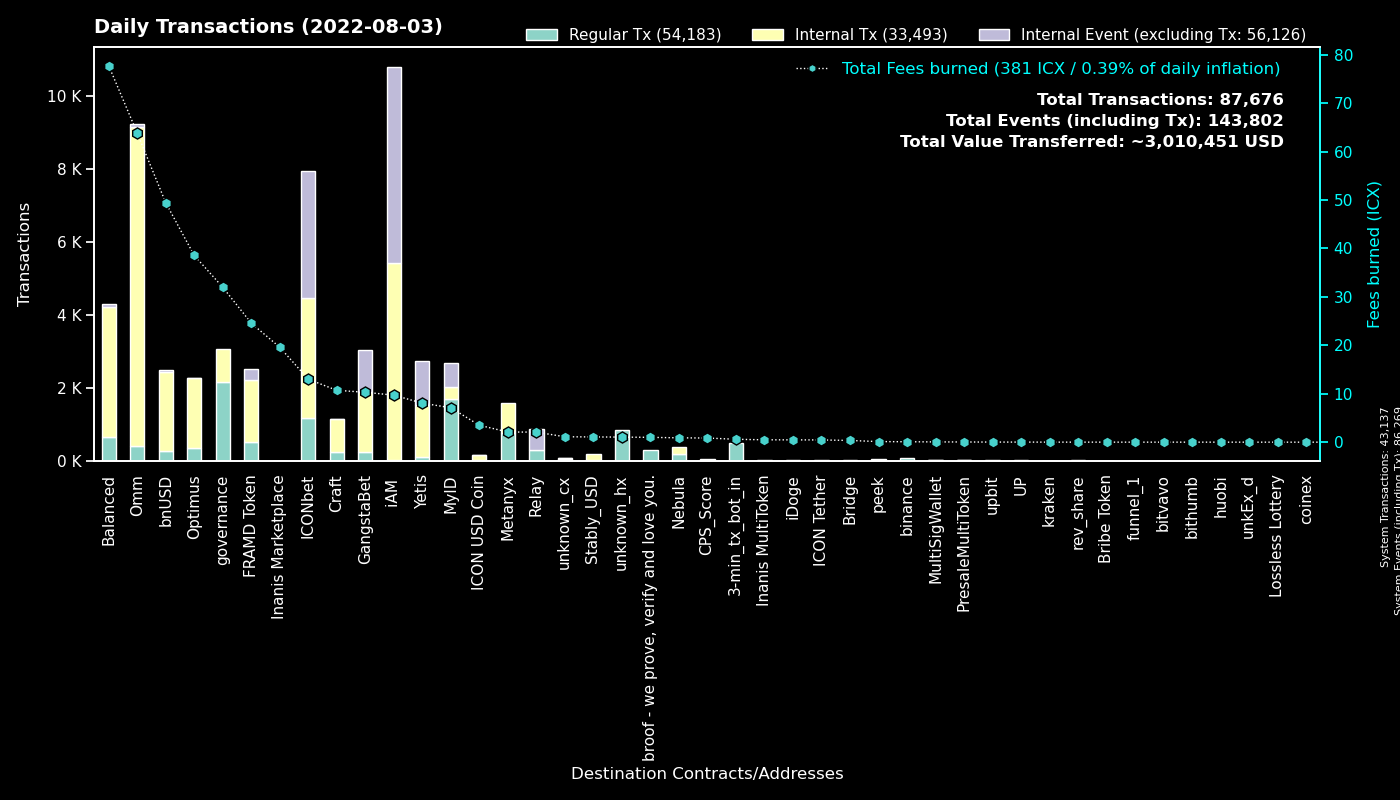

The data file committed next to this chart (first rows):
to, Fees burned, Regular Tx, to_def, Internal Tx, Internal Event (excluding Tx), group
0, 0.0, 43131, System, 6, 43132, System
cx00000000000000000000000000000000000000…, 31.99, 2161, governance, 900, 0, governance
cx369a5f4ce4f4648dfc96ba0c8229be0693b4ec…, 2.102, 772, Metanyx, 807, 0, Metanyx
hx92b7608c53825241069a280982c4d92e1b228c…, 1.145, 720, MyID_related_2, 0, 0, MyID
cx9e3cadcc1a4be3323ea23371b84575abb32703…, 1.329, 647, MyID_1, 0, 647, MyID
cx2aa9b28a657e3121b75d3d4fe65e569398645d…, 24.58, 508, FRAMD Token, 1702, 315, FRAMD Token
hx11de4e28be4845de3ea392fd8d758655bf766c…, 0.6, 480, 3-min_tx_bot_in, 0, 0, 3-min_tx_bot_in
cx5d6e1482434085f30660efe30573304d629270…, 4.967, 474, ICONbet? Baccarat, 1690, 1630, ICONbet
cxd47f7d943ad76a0403210501dab03d4daf1f68…, 3.911, 406, ICONbet? Blackjack, 498, 1039, ICONbet
cx69bcdf1753472c1444188ec3f5188657e30c83…, 0.9991, 315, broof - we prove, verify and love you., 0, 0, broof - we prove, verify and love you.
cx087b4164a87fdfb7b714f3bafe9dfb050fd6b1…, 2.074, 297, Relay_1, 0, 585, Relay
cx88fd7df7ddff82f7cc735c871dc519838cb235…, 49.44, 276, bnUSD, 2170, 40, bnUSD
cx694e8c9f1a05c8c3719f30d46b97697960e428…, 2.443, 260, MyID_2, 260, 0, MyID
cxb0b6f777fba13d62961ad8ce11be7ef6c4b2bc…, 3.322, 247, ICONbet? DAOdice(new), 1059, 741, ICONbet
cxcb455f26a2c01c686fa7f30e1e3661642dd53c…, 39.37, 214, omm_lending, 7147, 0, Omm
cx2dc662031f3d62bcdba4f63e9bf827767c8475…, 2.449, 174, GangstaBet Skill, 1068, 1138, GangstaBet
cx2609b924e33ef00b648a409245c7ea394c4678…, 21.06, 158, balanced_sicx, 896, 13, Balanced
cx1a29259a59f463a67bb2ef84398b30ca56b583…, 19.34, 153, omm_token, 1004, 77, Omm
cxaa99a164586883eed0322d62a31946dfa9491f…, 7.722, 142, optimus_rewards, 559, 2, Optimus
cx203d9cd2a669be67177e997b8948ce2c35caff…, 21.54, 133, balanced_dividends, 834, 0, Balanced
cx30f18d26f45d990112a4cd4825c0b79af73aac…, 8.057, 112, Yetis, 1415, 1205, Yetis
cxf61cd5a45dc9f91c15aa65831a30a90d59a096…, 9.23, 110, balanced_baln, 499, 18, Balanced
cx9c4698411c6d9a780f605685153431dcda0460…, 0.8141, 108, Auction, 338, 3, Craft
cx57d7acf8b5114b787ecdd99ca460c2272e4d91…, 0.3599, 103, NebulaPlanetToken, 118, 0, Nebula
cxa0af3165c08318e988cb30993b3048335b94af…, 2.363, 96, optimus_baln, 277, 0, Optimus
cx10d59e8103ab44635190bd4139dbfd682fa2d0…, 6.633, 92, balanced_rewards, 315, 0, Balanced
cx66d4d90f5f113eba575bf793570135f9b10cec…, 5.882, 87, balanced_loans, 315, 17, Balanced
cx7ecb16e4c143b95e01d05933c17cb986cfe618…, 5.407, 86, CraftRewards, 272, 0, Craft
cx85954d0dae92b63bf5cba03a59ca4ffe687bad…, 0.5252, 77, NebulaMultiToken, 80, 0, Nebula
cxba62bb61baf8dd8b6a04633fe33806547785a0…, 2.192, 72, MyID_3, 72, 0, MyID
hxc4193cda4a75526bf50896ec242d6713bb6b02…, 0.085, 68, binance_hot, 0, 0, binance
cx6139a27c15f1653471ffba0b4b88dc15de7e32…, 7.784, 64, gangstabet_token, 544, 2, GangstaBet
cx21e94c08c03daee80c25d8ee3ea22a20786ec2…, 13.2, 59, Balanced Router, 622, 38, Balanced
cx785d504f44b5d2c8dac04c5a1ecd75f18ee57d…, 3.573, 56, Finance Token, 225, 0, Optimus
cx334db6519871cb2bfd154cec0905ced4ea142d…, 0.1407, 38, unknown_cx, 0, 0, unknown_cx
cx14002628a4599380f391f708843044bc93dce2…, 9.704, 37, iAM Div, 5376, 5389, iAM
cx7b1843b7ef5368a080ccf59c0a9d1bdec474f9…, 1.12, 35, optimus_dividends, 391, 0, Optimus
cx2e6d0fc0eca04965d06038c8406093337f085f…, 4.361, 32, Craft, 259, 1, Craft
cx299d88908ab371d586c8dfe0ed42899a899e6e…, 0.5253, 31, ICONbet? Levels, 26, 31, ICONbet
cxcc711062b732ed14954008da8a5b5193b4d486…, 0.0444, 24, peek_1, 0, 0, peek
cxae3034235540b924dfcc1b45836c293dcc82bf…, 3.488, 22, ICON USD Coin, 148, 1, ICON USD Coin
cxbb2871f468a3008f80b08fdde5b8b951583acf…, 1.082, 20, Stably_USD, 161, 0, Stably_USD
hx562dc1e2c7897432c298115bc7fbcc3b9d5df2…, 0.02125, 17, upbit_cold, 0, 0, upbit
cxeaff5a10cb72bf85965b8b4af3e708ab772b79…, 3.736, 16, Boosted OMM Token, 504, 16, Omm
cx8683d50b9f53275081e13b64fba9d6a56b7c57…, 0.05359, 16, gangstabet_trade, 14, 0, GangstaBet
cx82c8c091b41413423579445032281bca5ac14f…, 0.09465, 15, Craft, 15, 5, Craft
hxc5c790f4caea21544e8fafe7667dc8e0e142c7…, 0.0175, 14, unknown_hx, 0, 0, unknown_hx
cx43e2eec79eb76293c298f2b17aec06097be606…, 0.07263, 14, balanced_staking, 42, 0, Balanced
hx8b204c03734e9c1da9d1cf4d429fa8596e2754…, 0.015, 12, unknown_hx, 0, 0, unknown_hx
cxcaef4255ec5cb784594655fa5ff62ce09a4f8d…, 0.07891, 10, peek_3, 10, 0, peek
cx841f29ec6ce98b527d49a275e87d427627f1af…, 0.93, 10, OMM Delegation, 1, 1, Omm
cx133c6015bb29f692b12e71c1792fddf8f70146…, 0.03831, 9, Balanced Oracle, 0, 0, Balanced
hx68646780e14ee9097085f7280ab137c3633b4b…, 0.01, 8, kraken_hot, 0, 0, kraken
cxd0d93ab058d3706d3365ae455497f3cdd5bfae…, 0.4901, 8, Inanis MultiToken, 8, 0, Inanis MultiToken
hxbb984f278abd66ae2155edbd91f8c87ce98411…, 0.00875, 7, unknown_hx, 0, 0, unknown_hx
cx38fd2687b202caf4bd1bda55223578f39dbb65…, 0.08814, 6, ICONbet? Mini Roulette(new), 14, 12, ICONbet
hx133323c2e990994816b548a9e7eb080a5eac80…, 0.0075, 6, unknown_hx, 0, 0, unknown_hx
cx0c436b120f3eabeb538b14fd30505917c3f35e…, 0.05426, 6, MultiSigWallet, 8, 4, MultiSigWallet
cx2d86ce51600803e187ce769129d1f6442bcefb…, 0.03536, 6, CraftStaked, 12, 0, Craft
cx384018e03aa8b739472c7a0645b70df97550e2…, 0.01462, 5, GangstaBet, 5, 0, GangstaBet
... 533 more rows
